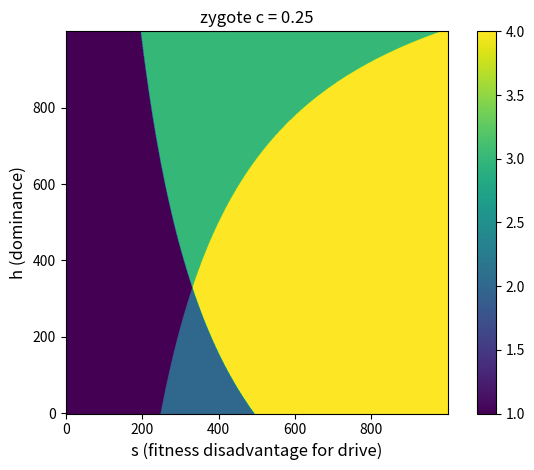
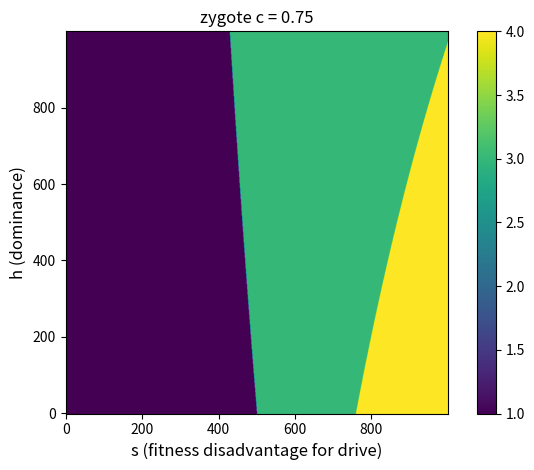
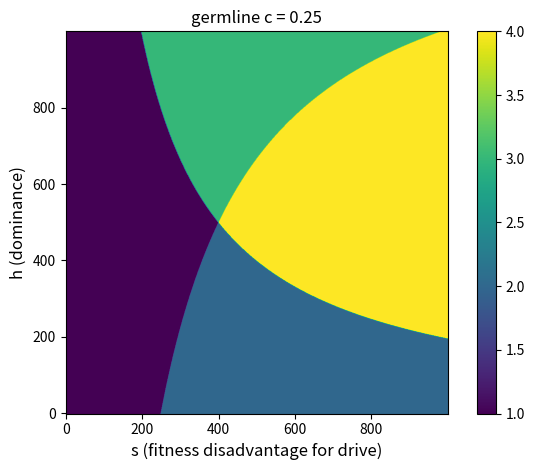

These figures' Python source, in order:
#!/usr/bin/env python3
# -*- coding: utf-8 -*-
"""
Created on Wed May 4 15:32:47 2021

[redacted]
"""


import numpy as np
import matplotlib.pyplot as plt

    
# trouver les bons couples
    
homing = "germline"
for h in np.linspace(0.1,0.9,17) : 
    for c in np.linspace(0.1,0.9,17) :
        c = np.round(c,2)
        h = np.round(h,2)
        s1 = c/(1-h*(1-c))
        s2 = c/(2*c + h*(1-c))    # zygote
        s3 = c/(2*c*h + h*(1-c))  # germline
        
        if homing == "zygote" :
            if (1-h)*(1-c) > 0.5 :
                if s1 > 0.2 and s1 < 0.8 and  s2 > 0.2 and s2 <0.8 and abs(s1-s3) > 0.2 :
                    print('Coexistance c :',c,'and h :',h)                                    
            if (1-h)*(1-c) < 0.5 :                          
                if s1 > 0.2 and s1 < 0.8 and  s2 > 0.2 and s2 <0.8 and abs(s1-s2) > 0.2 :
                    print('Bistabilite c :',c,'and h :',h)
        
        if homing == "germline" :
            if h < 0.5 :
                if s1 > 0.2 and s1 < 0.8 and  s3 > 0.2 and s3 <0.8 and abs(s1-s3) > 0.2 :
                    print('Coexistance c :',c,'and h :',h, abs(s1-s3))           
            if h > 0.5 :                           
                if s1 > 0.2 and s1 < 0.8 and  s3 > 0.2 and s3 <0.8 and abs(s1-s3) > 0.2 :
                    print('Bistabilite c :',c,'and h :',h, abs(s1-s3))

# Zygote 
#c = 0.25; h = 0.1           
#c = 0.75; h = 0.1    OU   c = 0.25; h = 0.75

# Germline  
#c = 0.25; h = 0.3            
#c = 0.25; h = 0.75            
       
    
    
    
    

# Divers

for i in range(3) : 
    c = [0.25, 0.75, 0.25][i]
    homing = ['zygote', 'zygote', 'germline'][i]      
    precision = 1000  
    res = np.zeros((precision,precision))
    values = np.linspace(0.01,0.99,precision)
    for s_index in range(precision) :
        for h_index in range(precision) :
            s = values[s_index]
            h = values[h_index]
            s_1 =  c/(1-h*(1-c))   
            if homing == "zygote" : s_2 = c/(2*c + h*(1-c))
            if homing == "germline" : s_2 = c/(2*c*h + h*(1-c))
            if s < min(s_1,s_2) : 
                res[h_index, s_index] = 1 # Drive monostable
            elif s > max(s_1,s_2) : 
                res[h_index, s_index] = 4 # Wild monostable
            elif s_1 < s_2 : 
                res[h_index, s_index] = 2 # Coexistence
            elif s_2 < s_1 : 
                res[h_index, s_index] = 3  # Bistability
            else : 
                print('problème...')
            
    fig, ax = plt.subplots()
    im = ax.imshow(res)
    ax.figure.colorbar(im, ax=ax)
    ax.set_title(f"{homing} c = {c}")
    ax.set_xlabel("s (fitness disadvantage for drive)", fontsize=12) 
    ax.set_ylabel("h (dominance)", fontsize=12)
    plt.gca().invert_yaxis()  
    fig.tight_layout()
    plt.show()
    
    
    
    
    
    
    
    
    
    
    
